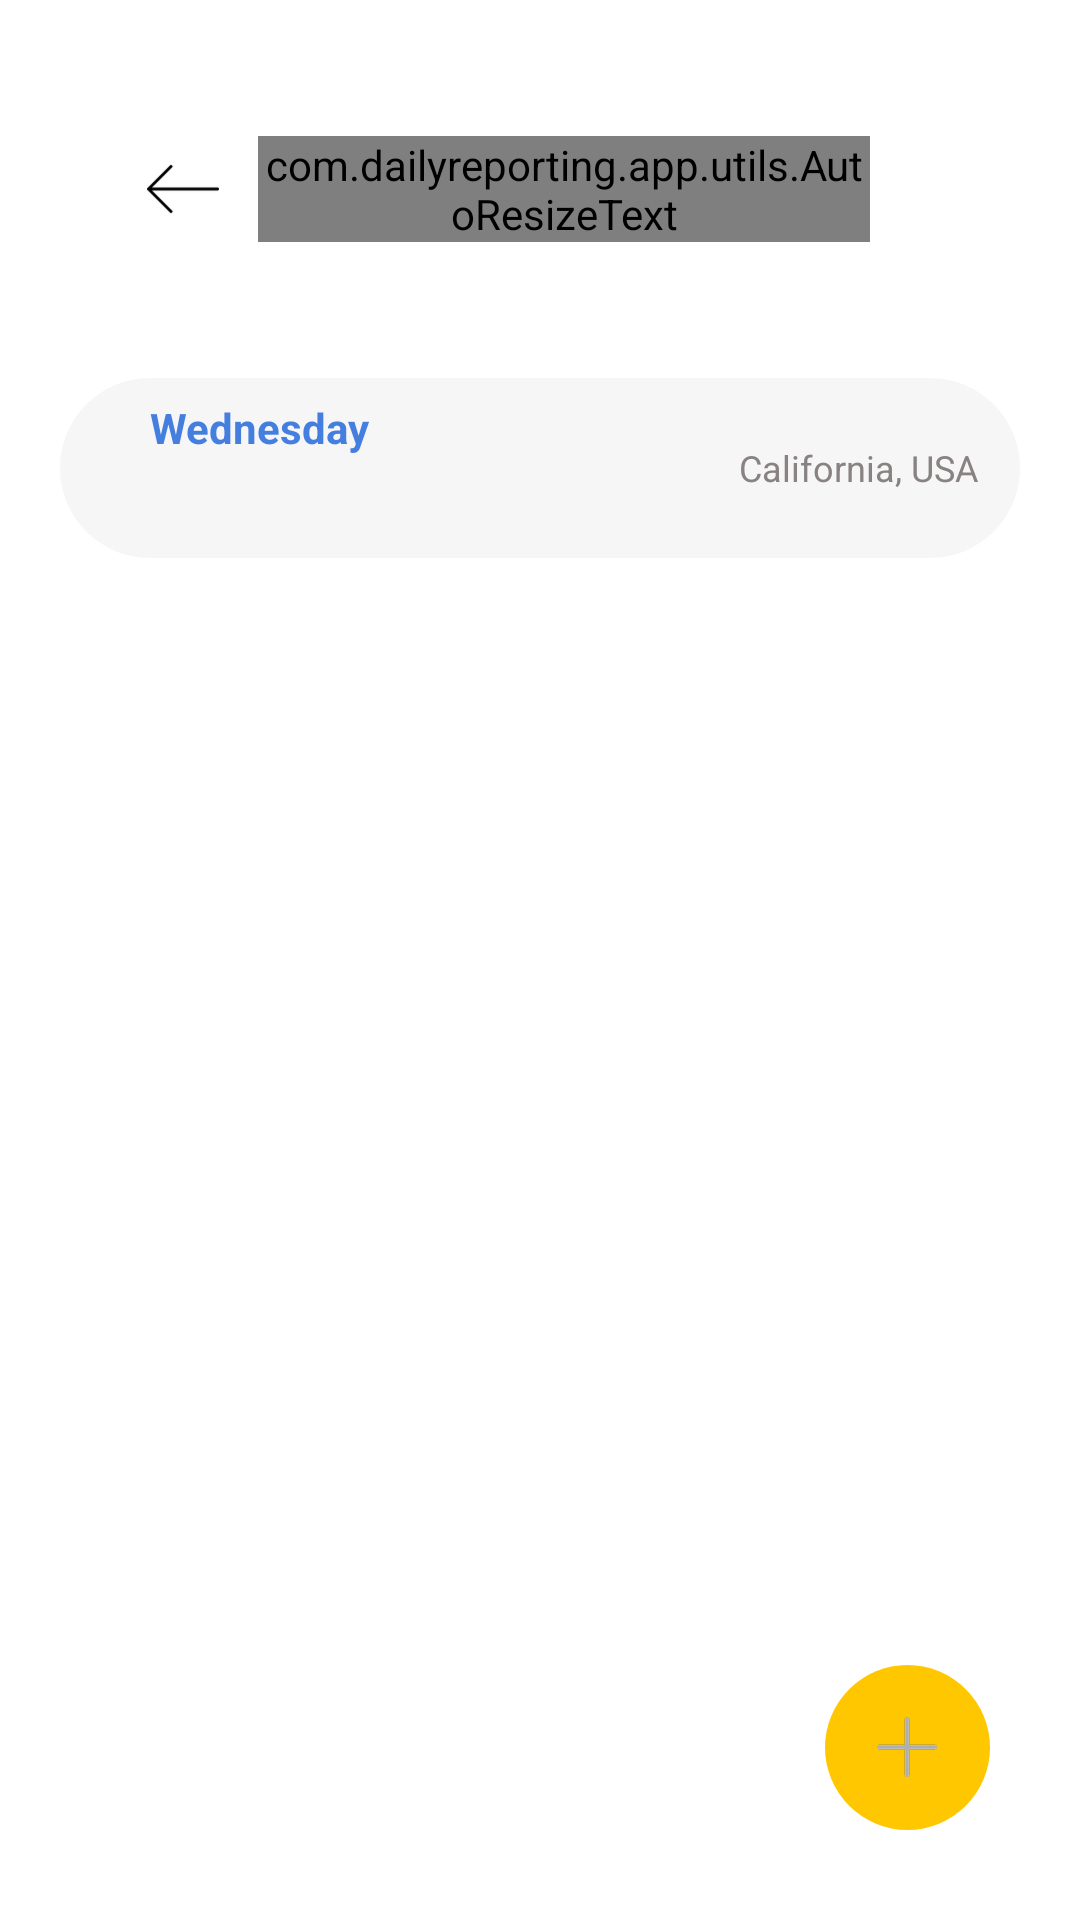

The Android layout XML behind this screen, and the referenced resources:
<!-- AndroidManifest.xml: application theme Theme.DailyReportingApp -->
<!-- res/layout/activity_subcontractor.xml -->
<?xml version="1.0" encoding="utf-8"?>
<RelativeLayout xmlns:android="http://schemas.android.com/apk/res/android"
    android:layout_width="match_parent"
    android:layout_height="match_parent">
    <TextView
        android:id="@+id/txtNoData"
        android:layout_width="wrap_content"
        android:layout_height="wrap_content"
        android:layout_centerInParent="true"
        android:text="@string/no_data"
        android:visibility="gone"
        android:textColor="@android:color/black"
        android:textSize="20sp" />
    <include android:id="@+id/toolbar"
        layout="@layout/toolbar"
        android:layout_width="match_parent"
        android:layout_height="wrap_content"
        android:layout_marginLeft="20dp"
        android:layout_marginTop="35dp"
        android:layout_marginRight="20dp" />

    <androidx.core.widget.NestedScrollView
        android:layout_width="match_parent"
        android:layout_below="@+id/toolbar"
        android:layout_height="match_parent">

        <RelativeLayout
            android:layout_width="match_parent"
            android:layout_height="wrap_content"
            android:layout_marginLeft="20dp"
            android:layout_marginTop="10dp"
            android:layout_marginRight="20dp"
            android:layout_marginBottom="10dp">


            <RelativeLayout
                android:id="@+id/rlEmail"
                android:layout_width="match_parent"
                android:layout_height="60dp"
                android:layout_marginTop="25dp"
                android:background="@drawable/bg_date">

                <TextView
                    android:id="@+id/txtDay"
                    android:layout_width="wrap_content"
                    android:layout_height="wrap_content"
                    android:paddingStart="30dp"
                    android:paddingTop="7dp"
                    android:text="@string/day_value"
                    android:textColor="@color/blue"
                    android:textSize="14sp"
                    android:textStyle="bold" />
                <TextView
                    android:id="@+id/dateTV"
                    android:layout_width="wrap_content"
                    android:layout_height="wrap_content"
                    android:paddingStart="30dp"
                    android:layout_marginTop="2dp"
                    android:text=""
                    android:layout_alignParentBottom="true"
                    android:layout_marginBottom="8dp"
                    android:layout_below="@id/txtDay"
                    android:textColor="@color/black"
                    android:textSize="13sp" />

                <TextView
                    android:id="@+id/txtCity"
                    android:layout_width="wrap_content"
                    android:layout_height="wrap_content"
                    android:layout_alignParentEnd="true"
                    android:layout_centerVertical="true"
                    android:paddingEnd="14dp"
                    android:text="@string/city"
                    android:textColor="#888282"
                    android:textSize="12sp"
                    android:textStyle="normal" />

            </RelativeLayout>

            <androidx.recyclerview.widget.RecyclerView
                android:id="@+id/recyclerView"
                android:layout_width="match_parent"
                android:layout_height="wrap_content"
                android:layout_below="@+id/rlEmail">
            </androidx.recyclerview.widget.RecyclerView>
        </RelativeLayout>
    </androidx.core.widget.NestedScrollView>

    <RelativeLayout
        android:id="@+id/rlAdd"
        android:layout_width="55dp"
        android:layout_height="55dp"
        android:layout_alignParentEnd="true"
        android:layout_alignParentBottom="true"
        android:layout_marginEnd="30dp"
        android:layout_marginBottom="30dp"
        android:background="@drawable/bg_activities_circle">

        <ImageView
            android:id="@+id/imgAdd"
            android:layout_width="20dp"
            android:layout_height="20dp"
            android:layout_centerInParent="true"
            android:src="@drawable/add" />
    </RelativeLayout>

    <RelativeLayout
        android:id="@+id/nextRL"
        android:layout_width="wrap_content"
        android:layout_height="55dp"
        android:layout_alignParentEnd="true"
        android:visibility="gone"
        android:layout_alignParentBottom="true"
        android:layout_marginEnd="30dp"
        android:layout_marginBottom="30dp"
        android:background="@drawable/bg_activities_round">

        <TextView
            android:id="@+id/nextTV"
            android:layout_width="wrap_content"
            android:layout_height="wrap_content"
            android:layout_centerInParent="true"
            android:textColor="@color/white"
            android:textSize="16sp"
            android:text="@string/next_string"
            android:src="@drawable/add" />
    </RelativeLayout>
</RelativeLayout>
<!-- res/layout/toolbar.xml (included above) -->
<androidx.appcompat.widget.Toolbar xmlns:android="http://schemas.android.com/apk/res/android"
    android:id="@+id/toolbar"
    android:layout_width="match_parent"
    android:layout_height="64dp">

    <RelativeLayout
        android:id="@+id/rlHeader"
        android:layout_width="match_parent"
        android:layout_height="50dp">

        <ImageView
            android:id="@+id/imgBack"
            android:layout_width="50dp"
            android:layout_height="50dp"
            android:layout_alignParentStart="true"
            android:padding="13dp"
            android:src="@drawable/backarrow" />

        <com.dailyreporting.app.utils.AutoResizeText
            android:id="@+id/txtEdit"
            android:layout_width="wrap_content"
            android:layout_height="wrap_content"
            android:layout_centerVertical="true"
            android:layout_toStartOf="@+id/endRL"
            android:layout_toEndOf="@+id/imgBack"
            android:text="@string/addactivity"
            android:textAlignment="center"
            android:textColor="@android:color/black"
            android:textSize="14sp"
            android:textStyle="normal" />

        <RelativeLayout
            android:id="@+id/endRL"
            android:layout_width="40dp"
            android:layout_height="wrap_content"
            android:layout_alignParentEnd="true"
            android:layout_centerVertical="true"
            android:layout_marginEnd="10dp">

            <RelativeLayout
                android:id="@+id/stagingRL"
                android:layout_width="30dp"
                android:layout_height="30dp"
                android:layout_centerVertical="true"
                android:layout_marginEnd="10dp"
                android:layout_toStartOf="@+id/saveIV"
                android:background="@drawable/bg_gray_circle"
                android:visibility="gone">

                <TextView
                    android:layout_width="wrap_content"
                    android:layout_height="wrap_content"
                    android:layout_centerInParent="true"
                    android:text="@string/s_string"
                    android:textColor="@color/white"
                    android:textSize="15sp" />

            </RelativeLayout>

            <ImageView
                android:id="@+id/saveIV"
                android:layout_width="24dp"
                android:layout_height="24dp"
                android:layout_alignParentEnd="true"
                android:layout_centerVertical="true"
                android:layout_marginEnd="10dp"
                android:src="@drawable/ic_save"
                android:visibility="invisible" />
        </RelativeLayout>


    </RelativeLayout>

</androidx.appcompat.widget.Toolbar>
<!-- resources referenced by this layout -->
<resources>
  <color name="black">#FF000000</color>
  <color name="blue">#447EDF</color>
  <color name="white">#FFFFFFFF</color>
  <!-- drawable add: png bitmap (drawable-hdpi, 474 bytes) -->
  <!-- drawable backarrow: png bitmap (drawable-hdpi, 450 bytes) -->
  <!-- drawable bg_activities_circle (drawable) -->
  <?xml version="1.0" encoding="utf-8"?>
  <shape
      xmlns:android="http://schemas.android.com/apk/res/android"
      android:shape="oval">
  
      <solid
          android:color="@color/yellow"/>
  
      <size
          android:width="120dp"
          android:height="120dp"/>
  </shape>
  <!-- drawable bg_activities_round (drawable) -->
  <?xml version="1.0" encoding="utf-8"?>
  <shape
      xmlns:android="http://schemas.android.com/apk/res/android"
      android:shape="rectangle">
  
      <solid
          android:color="@color/yellow"/>
  
      <corners android:radius="4dp"/>
      <size
          android:width="120dp"
          android:height="120dp"/>
  </shape>
  <!-- drawable bg_date (drawable) -->
  <?xml version="1.0" encoding="utf-8"?>
  <shape xmlns:android="http://schemas.android.com/apk/res/android">
      <solid android:color="@color/medium_grey"
          />
  <corners android:radius="30dp"/>
  </shape>
  <!-- drawable bg_gray_circle (drawable) -->
  <?xml version="1.0" encoding="utf-8"?>
  <shape
      xmlns:android="http://schemas.android.com/apk/res/android"
      android:shape="oval">
  
      <solid
          android:color="#C6C3C3"/>
  
      <size
          android:width="120dp"
          android:height="120dp"/>
  </shape>
  <string name="addactivity">Add Activity</string>
  <string name="city">California, USA</string>
  <string name="day_value">Wednesday</string>
  <string name="next_string">Next</string>
  <string name="no_data">No data</string>
  <string name="s_string">S</string>
  <style name="Theme.DailyReportingApp" parent="Theme.MaterialComponents.DayNight.NoActionBar">
          
          <item name="colorPrimary">@color/purple_500</item>
          <item name="colorPrimaryVariant">@color/purple_700</item>
          <item name="colorOnPrimary">@color/white</item>
          
          <item name="colorSecondary">@color/teal_200</item>
          <item name="colorSecondaryVariant">@color/teal_700</item>
          <item name="colorOnSecondary">@color/black</item>
          
          <item name="android:statusBarColor" tools:targetApi="l">?attr/colorPrimaryVariant</item>
          
      </style>
  <color name="yellow">#FFC700</color>
  <color name="medium_grey">#F6F6F6</color>
  <color name="purple_500">#FF6200EE</color>
  <color name="purple_700">#FF3700B3</color>
  <color name="teal_200">#FF03DAC5</color>
  <color name="teal_700">#FF018786</color>
</resources>
